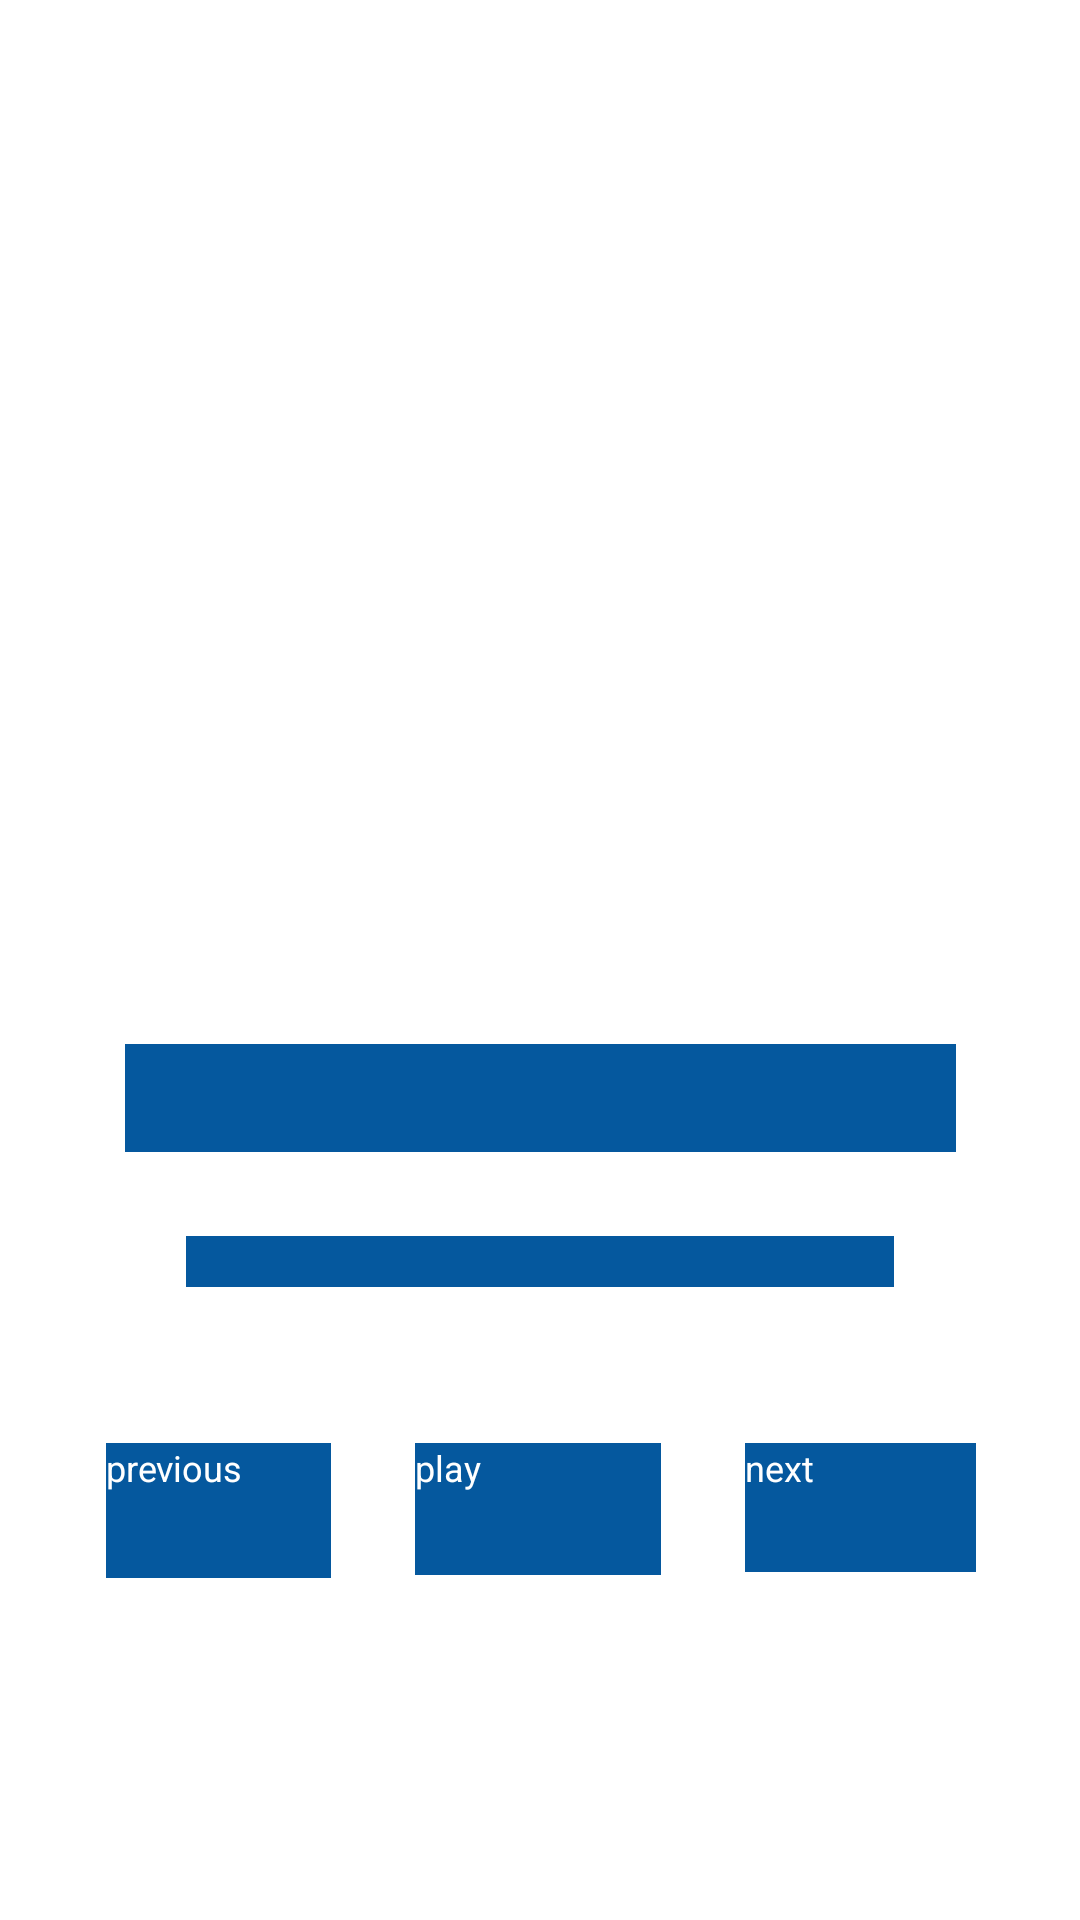

Layout XML and referenced resources for this Android screen:
<!-- AndroidManifest.xml: application theme Theme.Aryanna -->
<!-- res/layout/activity_show.xml -->
<?xml version="1.0" encoding="utf-8"?>
<androidx.constraintlayout.widget.ConstraintLayout xmlns:android="http://schemas.android.com/apk/res/android"
    xmlns:app="http://schemas.android.com/apk/res-auto"
    xmlns:tools="http://schemas.android.com/tools"
    android:id="@+id/main"
    android:layout_width="match_parent"
    android:layout_height="match_parent"
    android:background="@drawable/forest"
    tools:context=".ui.theme.Layouts.Show">

    <Button
        android:id="@+id/btnpree"
        android:layout_width="75dp"
        android:layout_height="45dp"
        android:layout_marginTop="52dp"
        android:layout_marginEnd="28dp"
        android:background="#05589E"
        android:text="@string/privious"
        android:textColor="#FFFFFF"
        android:textSize="12sp"
        app:layout_constraintEnd_toStartOf="@+id/btnplay"
        app:layout_constraintTop_toBottomOf="@+id/seek" />

    <Button
        android:id="@+id/btnnext"
        android:layout_width="77dp"
        android:layout_height="43dp"
        android:layout_marginStart="28dp"
        android:layout_marginTop="52dp"
        android:background="#05589E"
        android:text="@string/next"
        android:textColor="#FFFFFF"
        android:textSize="12sp"
        app:layout_constraintStart_toEndOf="@+id/btnplay"
        app:layout_constraintTop_toBottomOf="@+id/seek" />

    <Button
        android:id="@+id/btnplay"
        android:layout_width="82dp"
        android:layout_height="44dp"
        android:layout_marginTop="52dp"
        android:background="#05589E"
        android:text="@string/playfirst"
        android:textColor="#FFFFFF"
        android:textSize="12sp"
        app:layout_constraintEnd_toEndOf="parent"
        app:layout_constraintHorizontal_bias="0.498"
        app:layout_constraintStart_toStartOf="parent"
        app:layout_constraintTop_toBottomOf="@+id/seek" />

    <ImageView
        android:id="@+id/img"
        android:layout_width="337dp"
        android:layout_height="256dp"
        android:layout_marginTop="68dp"
        android:scaleType="fitXY"
        app:layout_constraintEnd_toEndOf="parent"
        app:layout_constraintStart_toStartOf="parent"
        app:layout_constraintTop_toTopOf="parent"
        app:srcCompat="@drawable/g" />

    <SeekBar
        android:id="@+id/seek"
        android:layout_width="236dp"
        android:layout_height="17dp"
        android:layout_marginTop="28dp"
        android:background="#05589E"
        android:foregroundTint="#D30E0E"
        android:progress="0"
        android:progressTint="#C33939"
        app:layout_constraintEnd_toEndOf="parent"
        app:layout_constraintStart_toStartOf="parent"
        app:layout_constraintTop_toBottomOf="@+id/txt1" />

    <TextView
        android:id="@+id/txt1"
        android:layout_width="277dp"
        android:layout_height="36dp"
        android:layout_marginTop="24dp"
        android:background="#05589E"
        android:textAlignment="center"
        android:textColor="#FFFFFF"
        android:textSize="20sp"
        app:layout_constraintEnd_toEndOf="parent"
        app:layout_constraintStart_toStartOf="parent"
        app:layout_constraintTop_toBottomOf="@+id/img" />

    <TextView
        android:id="@+id/txtstart"
        android:layout_width="41dp"
        android:layout_height="16dp"
        android:layout_marginTop="20dp"
        android:layout_marginEnd="12dp"
        android:text="00:00"
        android:textAlignment="center"
        android:textColor="#FFFFFF"
        app:layout_constraintEnd_toStartOf="@+id/seek"
        app:layout_constraintTop_toBottomOf="@+id/txt1" />

    <TextView
        android:id="@+id/txtendtime"
        android:layout_width="41dp"
        android:layout_height="16dp"
        android:layout_marginStart="12dp"
        android:layout_marginTop="20dp"
        android:text="00:00"
        android:textAlignment="center"
        android:textColor="#FFFFFF"
        app:layout_constraintStart_toEndOf="@+id/seek"
        app:layout_constraintTop_toBottomOf="@+id/txt1" />

</androidx.constraintlayout.widget.ConstraintLayout>
<!-- resources referenced by this layout -->
<resources>
  <!-- drawable g: jpg bitmap (drawable, 50920 bytes) -->
  <string name="next">next</string>
  <string name="playfirst">play</string>
  <string name="privious">previous</string>
  <style name="Theme.Aryanna" parent="android:Theme.Material.Light.NoActionBar" />
</resources>
